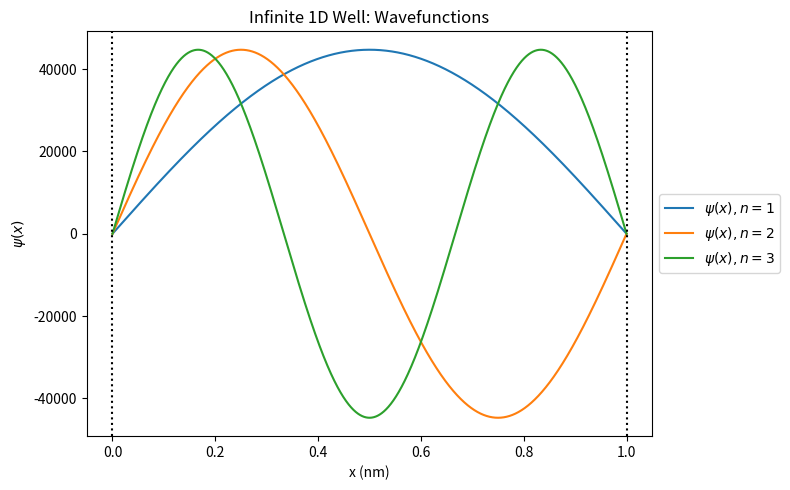
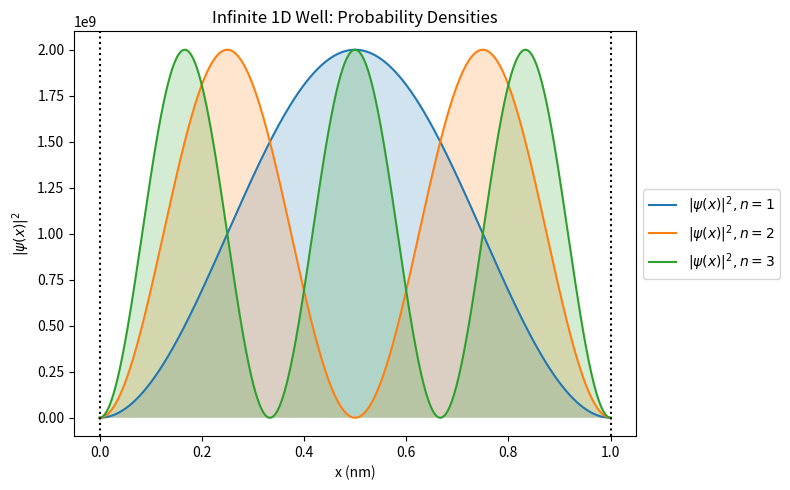
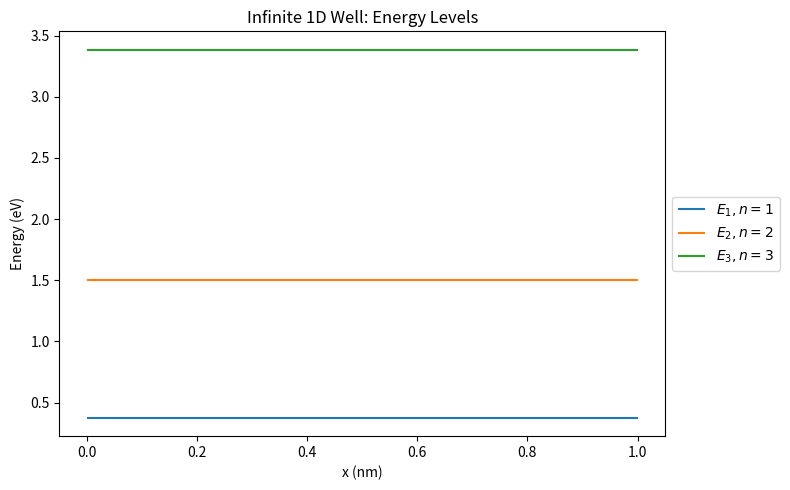
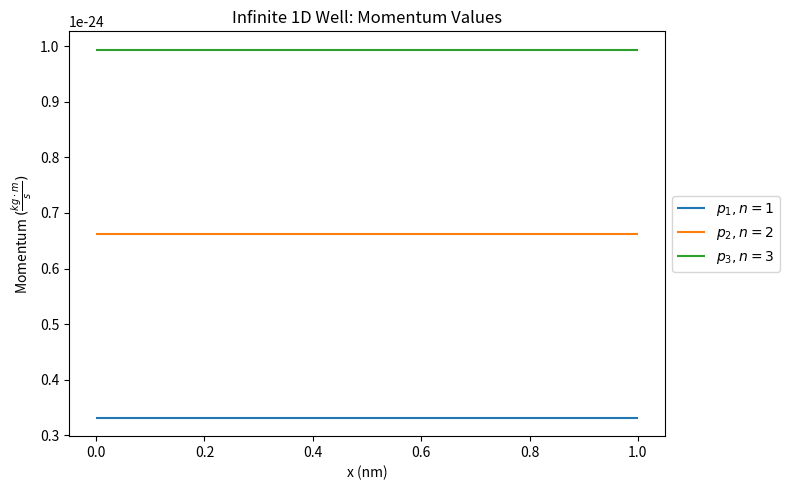

Python code for these plots, in order:
# -*- coding: utf-8 -*-

"""
Christian DiPietrantonio
ME 5110: Advanced Thermodynamics
Homework 04
09/16/2025

"""

import matplotlib.pyplot as plt
import numpy as np


# -------------------------
#PROBLEM 01
# -------------------------

# -------------------------
# INFINITE WELL
# -------------------------

#CONSTANTS AND CONVERSION FACTORS
h = 6.626*10**-34               #Planck's constant (Units: J-s)
h_bar = h/(2*np.pi)             #Reduced Planck constant (Units: J-s)
m = 9.1093897*10**-31           #Mass of an electron from "Molecular Thermodynamics" (Units: kg)
eV = 1.602177*10**-19           #Joule to eV conversion factor from "Molecular Thermodynamics"
 

#WELL DEFINITION
L = 10**-9                      #Length of well (Units: m)
n_values = [1, 2, 3]            #List of Quantum Numbers

x = np.linspace(0, L, 100000)     #x values from 0 to L

#WAVE FUNCTIONS
plt.figure("Wave Functions for an Infinite Well", figsize=(8,5))

#Plot Wave Function for each Energy Level
for n in n_values:
    psi     = np.sqrt(2/L)*np.sin((n*np.pi*x)/L)
    plt.plot(x*10**9, psi, label = fr'$\psi(x), n={n}$')
    
    
plt.axvline(0, color='k', linestyle=':')          #Plot vertical line at x = 0
plt.axvline(L*10**9, color='k', linestyle=':')    #Plot vertical line at x = L
plt.title('Infinite 1D Well: Wavefunctions')
plt.xlabel('x (nm)')
plt.ylabel(r'$\psi(x)$')
plt.legend(loc='center left', bbox_to_anchor=(1, 0.5))
plt.tight_layout()
plt.show()


#PROBABILITY DENSITIES
plt.figure("Probability Densities for an Infinite Well", figsize=(8,5))

#Plot Probability Density for each Enegy Level (and shade under the curve)
for n in n_values:
    psi     = np.sqrt(2/L)*np.sin((n*np.pi*x)/L)
    prob    = psi**2
    plt.plot(x*10**9, prob, label = fr'$|\psi(x)|^2, n={n}$')
    plt.fill_between(x*10**9, 0, prob, alpha=0.2)
    
    
plt.axvline(0, color='k', linestyle=':')          #Plot vertical line at x = 0
plt.axvline(L*10**9, color='k', linestyle=':')    #Plot vertical line at x = L
plt.title('Infinite 1D Well: Probability Densities')
plt.xlabel('x (nm)')
plt.ylabel(r'$|\psi(x)|^2$')
plt.legend(loc='center left', bbox_to_anchor=(1, 0.5))
plt.tight_layout()
plt.show()


#ENERGY LEVELS
#Create list of Energy levels
E_list = []
for n in n_values:
    E_n = ((n**2)*(h**2))/(8*m*L**2)
    E_list.append(E_n/eV)
    
E = np.array(E_list)

plt.figure("Energy Levels for an Infinite Well", figsize=(8,5))

#Plot horizontal line for each Energy Level
for n in range(len(n_values)):
    plt.hlines(E[n], 0, L*10**9, colors=f'C{n}', label=fr'$E_{n_values[n]}, n={n_values[n]}$')


plt.xlabel('x (nm)')
plt.ylabel('Energy (eV)')
plt.title('Infinite 1D Well: Energy Levels')
plt.legend(loc='center left', bbox_to_anchor=(1, 0.5))
plt.tight_layout()
plt.show()


#MOMENTUM VALUES
#Create list of Momentum Values
p_list = []
for n in n_values:
    p_n = (n*h)/(2*L)
    p_list.append(p_n)
    
p = np.array(p_list)

plt.figure("Momentum Values for an Infinite Well", figsize=(8,5))

#Plot horizontal line for each Momentum Value
for n in range(len(n_values)):
    plt.hlines(p[n], 0, L*10**9, colors=f'C{n}', label=fr'$p_{n_values[n]}, n={n_values[n]}$')


plt.xlabel('x (nm)')
plt.ylabel(r'Momentum $(\frac{kg \cdot m}{s})$')
plt.title('Infinite 1D Well: Momentum Values')
plt.legend(loc='center left', bbox_to_anchor=(1, 0.5))
plt.tight_layout()
plt.show()











